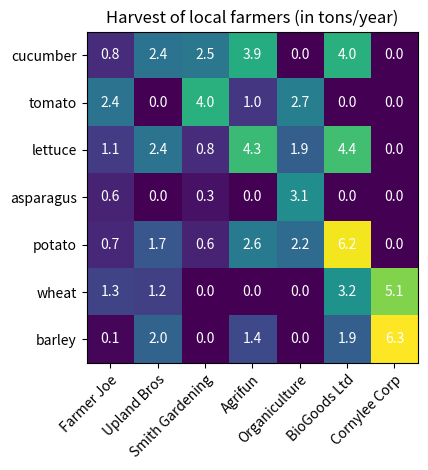

Here is the Python script that generated this plot:
import numpy as np
import matplotlib
import matplotlib.pyplot as plt

vegetables = ["cucumber", "tomato", "lettuce", "asparagus", "potato", "wheat", "barley"]

farmers = ["Farmer Joe", "Upland Bros", "Smith Gardening", "Agrifun", "Organiculture", "BioGoods Ltd", "Cornylee Corp"]

harvest = np.array([[0.8, 2.4, 2.5, 3.9, 0.0, 4.0, 0.0],
                    [2.4, 0.0, 4.0, 1.0, 2.7, 0.0, 0.0],
                    [1.1, 2.4, 0.8, 4.3, 1.9, 4.4, 0.0],
                    [0.6, 0.0, 0.3, 0.0, 3.1, 0.0, 0.0],
                    [0.7, 1.7, 0.6, 2.6, 2.2, 6.2, 0.0],
                    [1.3, 1.2, 0.0, 0.0, 0.0, 3.2, 5.1],
                    [0.1, 2.0, 0.0, 1.4, 0.0, 1.9, 6.3]])

fig, ax = plt.subplots()
im = ax.imshow(harvest)

# We want to show all the ticks... 
# We want to show all ticks...
ax.set_xticks(np.arange(len(farmers)))
ax.set_yticks(np.arange(len(vegetables)))
# ... and label them with the respective list entries
ax.set_xticklabels(farmers)
ax.set_yticklabels(vegetables)

# Rotate the tick labels and set their alignment.
plt.setp(ax.get_xticklabels(), rotation=45, ha="right",
         rotation_mode="anchor")

# Loop over data dimensions and create text annotations.
for i in range(len(vegetables)):
    for j in range(len(farmers)):
        text = ax.text(j, i, harvest[i, j],
                       ha="center", va="center", color="w")

ax.set_title("Harvest of local farmers (in tons/year)")
fig.tight_layout()
plt.show()
